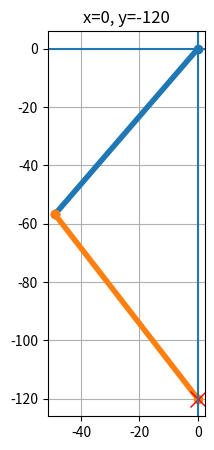

Write Python code to recreate this figure.
import numpy as np
import matplotlib.pyplot as plt

L1 = 75
L2 = 80

def solve_ik(x, y):
    r = np.hypot(x, y)
    if r > L1 + L2 or r < abs(L1 - L2):
        return None

    phi = np.arctan2(y, x)
    print(f"Phi: {np.degrees(phi)}")
    beta = np.arccos((L1**2 + r**2 - L2**2) / (2*L1*r))
    print(f"Beta: {np.degrees(beta)}")
    alpha = np.arccos((L1**2 + L2**2 - r**2) / (2*L1*L2))
    print(f"Alpha: {np.degrees(alpha)}")


    theta1 = phi - beta
    theta2 = np.pi - alpha
    return theta1, theta2



def draw_leg(x, y):
    sol = solve_ik(x, y)
    if sol is None:
        print("Unreachable")
        return

    t1, t2 = sol
    print(np.degrees(t1), np.degrees(t2))
    print(np.degrees(t1) + 90, np.degrees(t2))

    hip = np.array([0, 0])
    knee = hip + L1 * np.array([np.cos(t1), np.sin(t1)])
    foot = knee + L2 * np.array([np.cos(t1 + t2), np.sin(t1 + t2)])

    plt.figure(figsize=(5,5))
    plt.plot([hip[0], knee[0]], [hip[1], knee[1]], 'o-', linewidth=4)
    plt.plot([knee[0], foot[0]], [knee[1], foot[1]], 'o-', linewidth=4)
    plt.plot(x, y, 'rx', markersize=12)
    plt.axhline(0); plt.axvline(0)
    plt.gca().set_aspect('equal')
    plt.grid()
    plt.title(f"x={x}, y={y}")
    plt.show()

draw_leg(0, -120)

